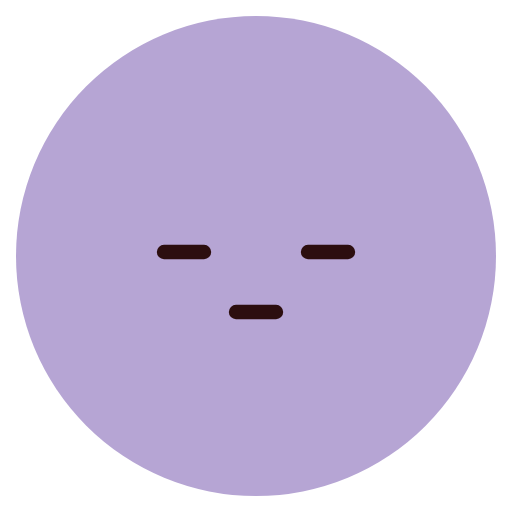
t = 0.00 s
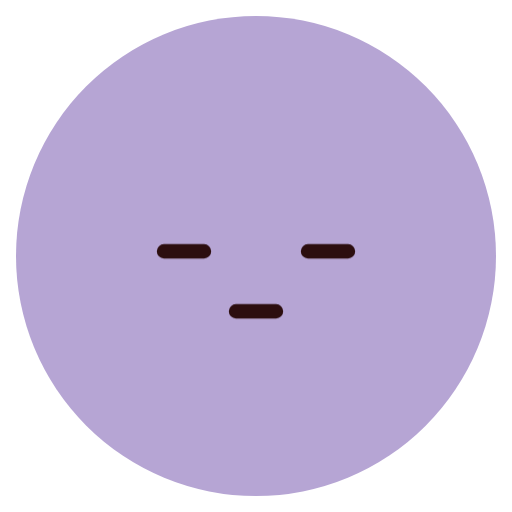
t = 0.60 s
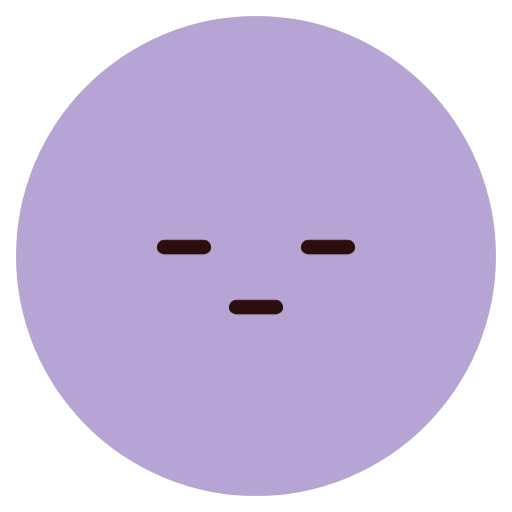
t = 1.80 s
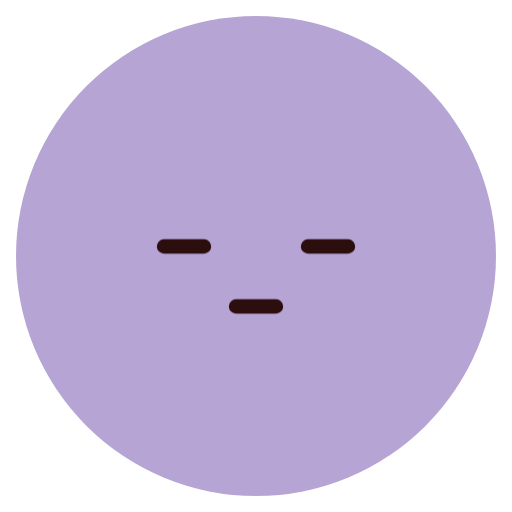
t = 2.40 s
t = 3.00 s: frame unchanged from t = 1.80 s, image omitted
t = 4.20 s: frame unchanged from t = 0.60 s, image omitted

The animated SVG that drew these frames (rendered in a browser with its animation timeline set to each time). Animation: 1 CSS @keyframes rule; one cycle of 4.80 s, repeats indefinitely.

<svg xmlns="http://www.w3.org/2000/svg" class="emoji f-expressionless" viewBox="0 0 64 64" width="64" height="64" role="img" aria-label="Expressionless"><style>.f-expressionless .pose{transform-origin:32px 34px;animation:f-expressionless-pose 4.8s ease-in-out infinite}@keyframes f-expressionless-pose{0%,100%{transform:translateY(0)}50%{transform:translateY(-.7px)}}@media(prefers-reduced-motion:reduce){.f-expressionless *{animation:none!important}}</style><ellipse cx="32" cy="32" rx="30" ry="30" fill="#B6A5D4" class=""/><g class="pose"><g class="brows"></g><g class="gaze"><g class="" transform="translate(23 31)"><path d="M-2.5 .5H2.5" fill="none" stroke="#2C0E0F" stroke-width="1.8" stroke-linecap="round" stroke-linejoin="round" class=""/></g><g class="" transform="translate(41 31)"><path d="M-2.5 .5H2.5" fill="none" stroke="#2C0E0F" stroke-width="1.8" stroke-linecap="round" stroke-linejoin="round" class=""/></g></g><g class="" transform="translate(32 39)"><g class="lip-motion"><path d="M-2.5 0H2.5" fill="none" stroke="#2C0E0F" stroke-width="1.8" stroke-linecap="round" stroke-linejoin="round" class=""/></g></g></g></svg>
